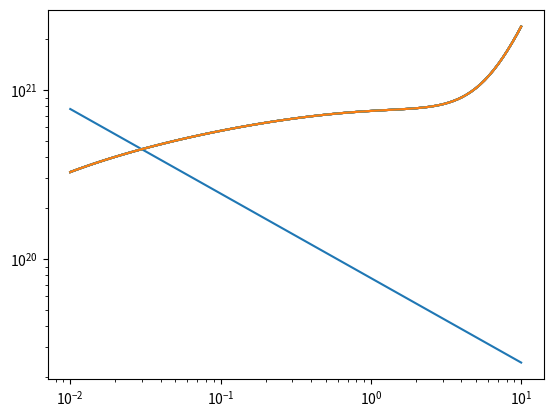

This chart was generated by the following Python code:
# -*- coding: utf-8 -*-
# @Author: elay7268
# @Date:   2021-12-09 22:15:17
# @Last Modified by:   elay7268
# @Last Modified time: 2021-12-16 10:50:27


'''
This code outputs the energy loss rates following Barnes&Kasen2016
(ApJ 829:110, 2016)
Section 3: Thermalisation physics.
Processes by which energetic decay products thermalize in the KN ejecta.
Focus on beta-particles.
'''

import numpy as np
import matplotlib.pyplot as plt

# Constants
lambda_ee_ = 10  # Coulomb logarithm for electron-electron scattering
m_e_ = 9.10938356e-28  # electron mass (g)
r_e_ = 2.8179403227e-13  # classical electron radius (cm)
m_u_ = 1.660539e-24  # nuclear mass unit (g)
c_ = 2.99792458e10  # light speed (cm/s)
kB_ = 8.617333262145e-11  # Boltzmann constant (MeV/K)

delta_ = 1  # power-law profile for inner ejecta (Barnes&Kasen2016)
n_ = 1  # power-law profile for outer ejecta (Barnes&Kasen2016)


def plasma_losses(E_beta, n_e, T):
    ''' Returns beta_particle losses from interaction with free thermal
    electrons (MeV/s).
    args:
    E_beta = beta-particle kinetic energy (MeV)
    n_e = free electron number density (cm-3)
    T = ejecta temperature (MeV)
    '''

    return(7.7e-15 
           * E_beta**(-.5) 
           * n_e * lambda_ee_ 
           * (1. - (3.9 / 7.7) * T / E_beta))


def calc_n_eb(rho, z_over_a):
    ''' Returns the bound electron number density (cm-3) for a given
    average Z/A.
    args:
    rho = mass density (g/cm-3)
    z_over_a = composition (0.4 inner / 0.55 outer ejecta)
    '''
    return(rho / m_u_ * z_over_a)


def IE_losses(E_beta, Ibar, v_beta, n_eb):
    ''' Returns beta_particle losses due to ionization and excitation
    of atomic electrons (MeV/s).
    args:
    E_beta = beta-particle kinetic energy (MeV)
    I_bar = average ionization and excitation potential (MeV) (eq. 9)
    v_beta = beta-particle speed (cm/s)
    n_eb = bound electron number density (cm-3) 
    '''

    tau = E_beta * 1.60218e-6 / (m_e_ * c_**2)  # E_beta converted to erg
    g = 1 + tau**2 / 8 - (2*tau+1) * np.log(2)
    Edot_IE = 2*np.pi * r_e_**2 * m_e_ * c_**3 * n_eb / (v_beta/c_)
    Edot_IE *= (2 * np.log(E_beta/Ibar) 
                + np.log(1 + tau/2) 
                + (1 - (v_beta/c_)**2) * g)

    return(Edot_IE / 1.60218e-6)


def synch_losses(v_beta, B):
    ''' Returns synchrotron losses from Barnes&Kasen2016 eq. 11. (erg/s)
    args:
    v_beta = beta particle velocity
    B = Magnetic field strength
    '''
    gamma = np.sqrt(1./(1-(v_beta/c_)**2))
    loss = (4./9.) * r_e_**2 * c_ * gamma**2 * (v_beta / c_)**2 * B**2
    return(loss)


def calc_mass_density(r, t, E, Mej, delta=delta_, n=n_):
    ''' Returns the mass density for a given r and t in the ejecta.
    args:
    r = radius (cm)
    t = time (s)
    E = Explosion energy (erg)
    M = ejecta mass (Msun)
    '''

    zeta_v = 1
    zeta_rho = 1

    v_t = 7.1e8 * zeta_v * ((E*1.e-51) / (Mej/Msun))**(.5)

    v = r/t
    if v < v_t:
        rho = zeta_rho * (Mej/(v_t*t)**3) \
              * (r / (v_t*t))**(-delta)
    else:
        rho = zeta_rho * (Mej/(v_t*t)**3) \
              * (r / (v_t*t))**(-delta)
    return(rho)


def main():

    E_beta = np.logspace(-2, 1, 100)
    T = 10000 * kB_
    n_e = 1.e21
    Ibar = np.exp(6.4) * 1.e-6  # (MeV)
    gamma_beta = E_beta / (m_e_ * c_**2)
    v_beta = np.sqrt(1 - 1./gamma_beta**2)
    z_over_a = 0.4
    rho = 1.e-12  # computed from basic ejecta composition
    # B = 3.7e-6

    n_eb = calc_n_eb(rho, z_over_a)

    plt.figure()    
    plt.plot(E_beta, plasma_losses(E_beta, n_e, T) / rho)
    plt.plot(E_beta, IE_losses(E_beta, Ibar, v_beta, n_eb) / rho)
    [plt.plot(E_beta, IE_losses(E_beta, Ibar, v_beta, n_eb) / rho) for alpha in np.logspace(-5,5,10)]
    # plt.plot(E_beta, synch_losses(v_beta, B) / rho)
    plt.xscale('log')
    plt.yscale('log')


if __name__ == '__main__':
    main()














